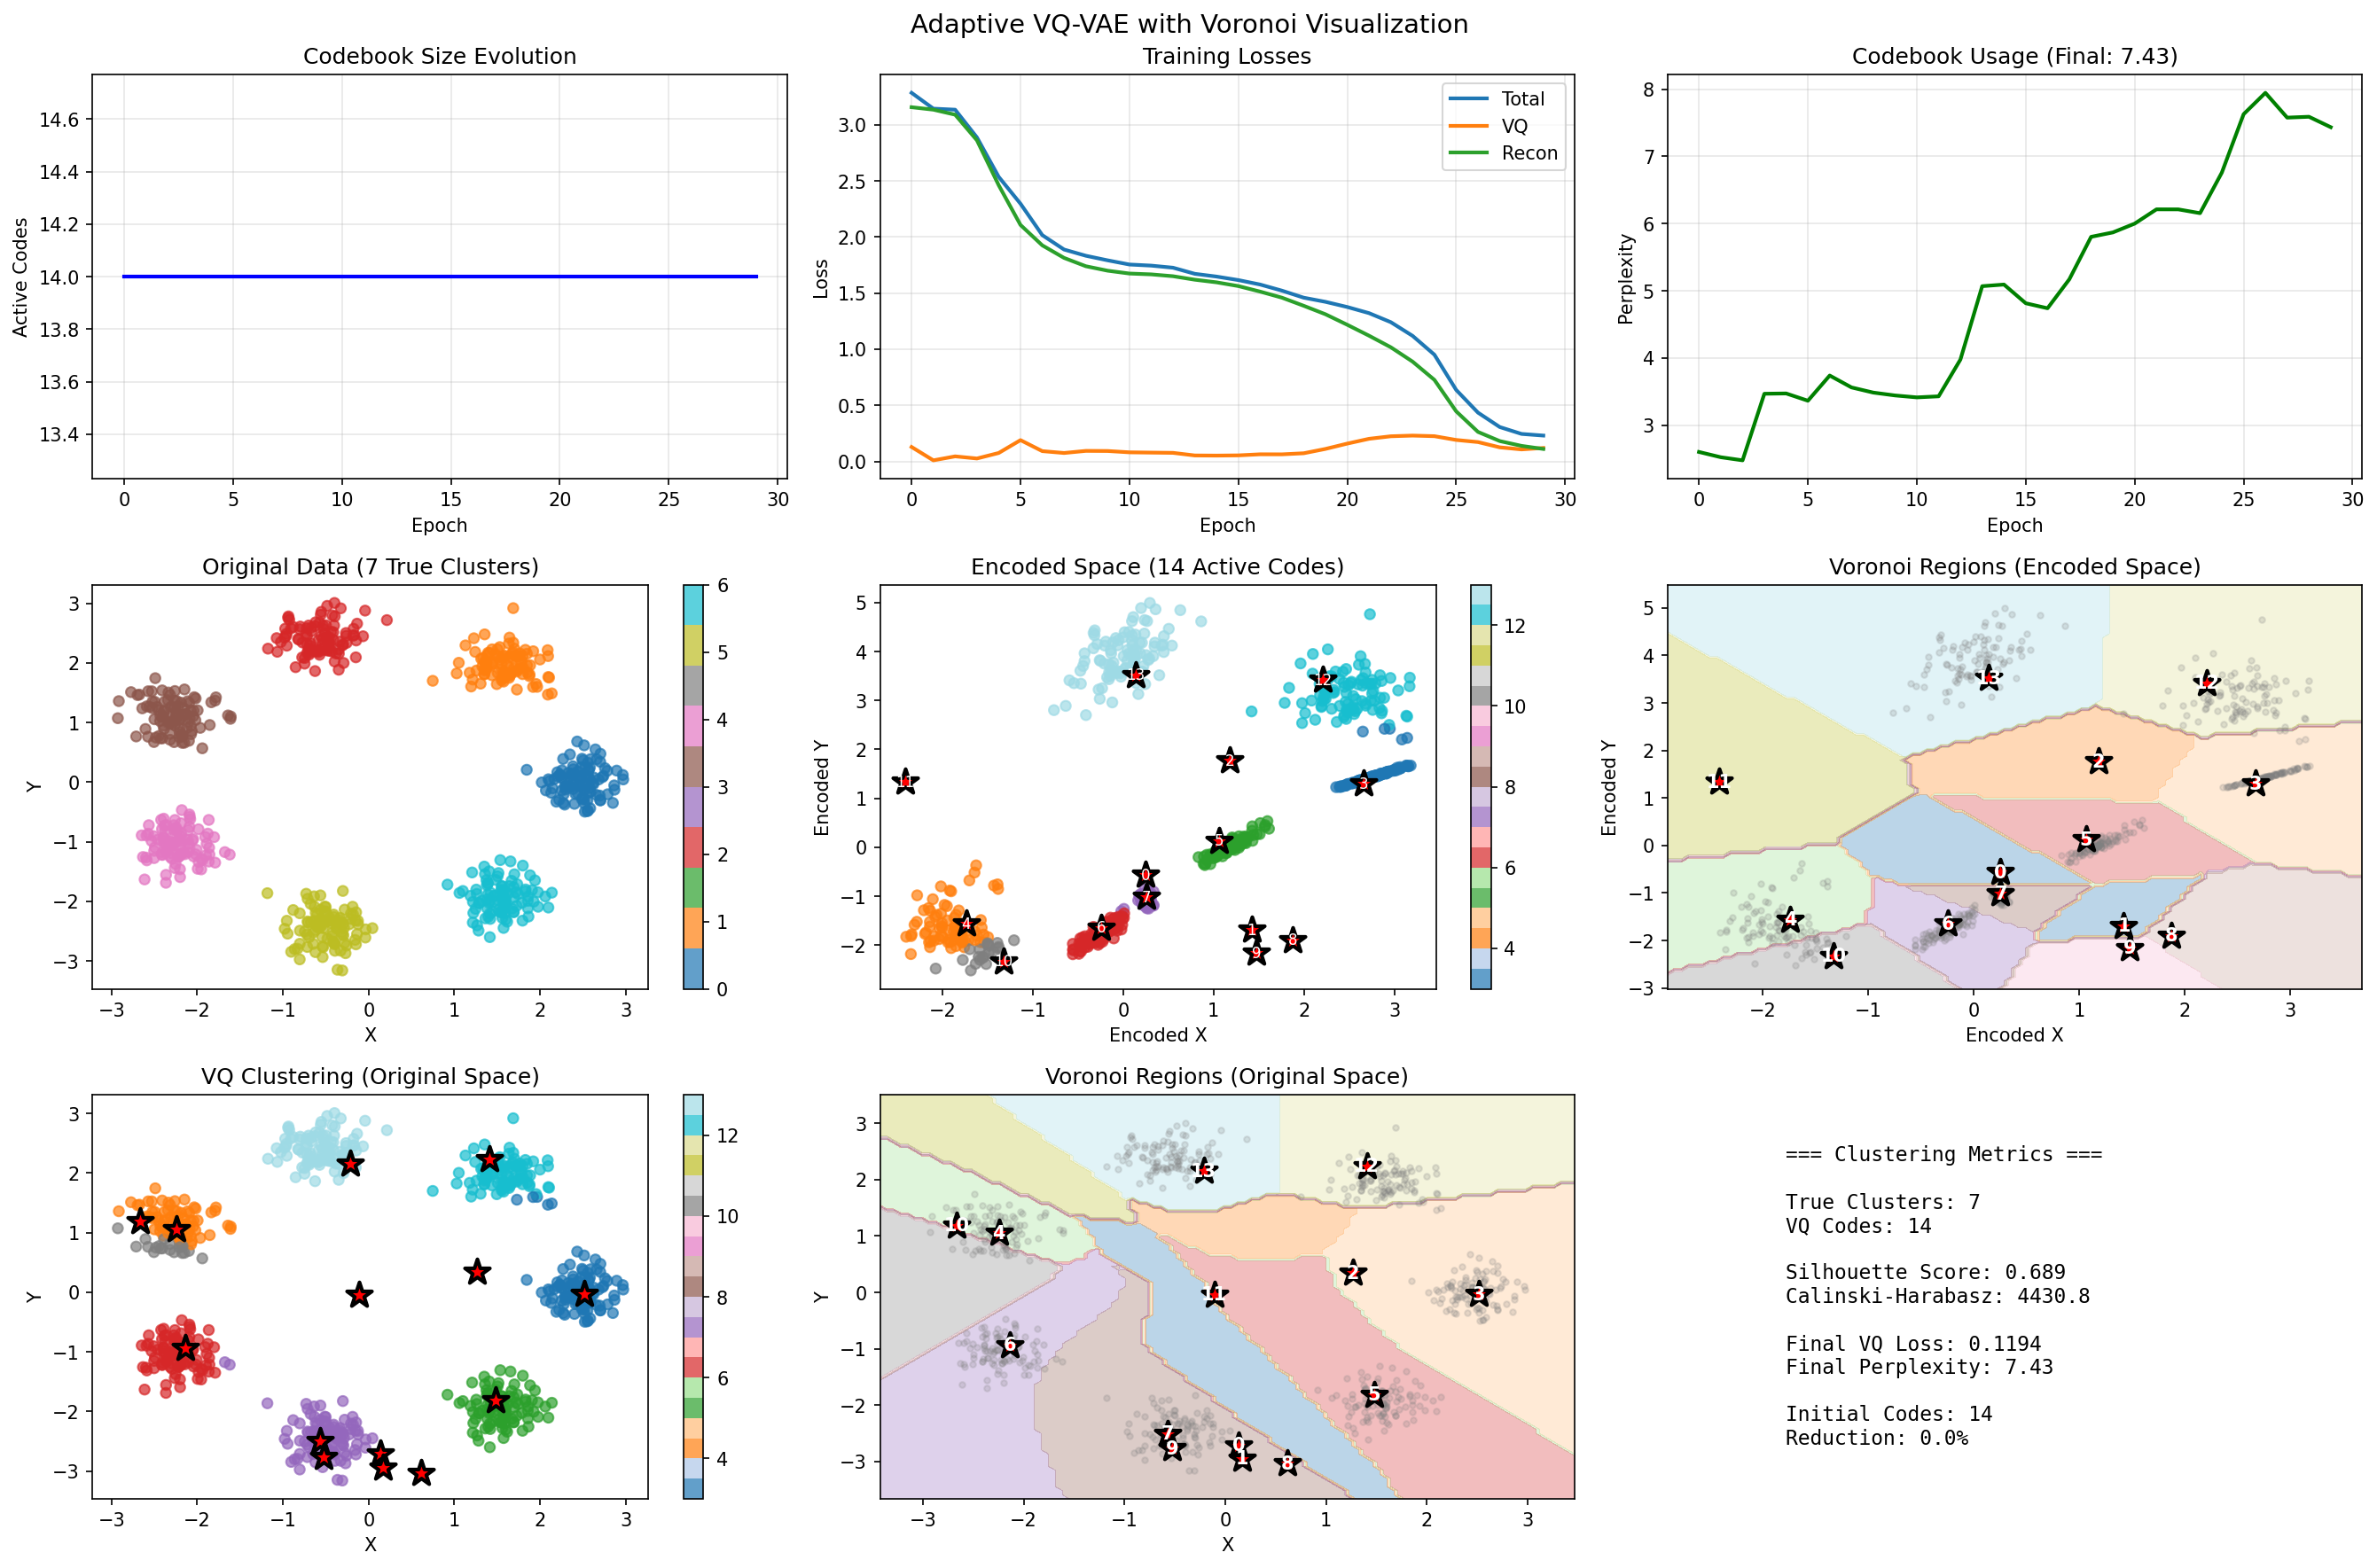

Python code for this plot:
import torch
import torch.nn as nn
import torch.nn.functional as F
import torch.optim as optim
import numpy as np
import matplotlib.pyplot as plt
from sklearn.cluster import KMeans
from sklearn.metrics import silhouette_score, calinski_harabasz_score
import matplotlib.patches as mpatches


class OptimizedAdaptiveVQVAE(nn.Module):
    def __init__(
        self,
        embedding_dim,
        commitment_cost=0.25,
        decay=0.99,
        epsilon=1e-5,
        device='cpu',
        target_perplexity_ratio=0.7,  # 目标perplexity比率
    ):
        super().__init__()
        
        self._embedding_dim = embedding_dim
        self._commitment_cost = commitment_cost
        self._decay = decay
        self._epsilon = epsilon
        self._device = device
        self.target_perplexity_ratio = target_perplexity_ratio
        
        self._num_embeddings = None
        self._embedding = None
        
        # 跟踪统计
        self.usage_history = []
        self.prune_history = []
    
    def initialize_from_data(self, data, n_clusters_hint=None):
        """使用数据初始化，可以提供聚类数量提示"""
        if n_clusters_hint is not None:
            # 如果有提示，初始化为提示数量的2倍（留余地剪枝）
            self._num_embeddings = int(n_clusters_hint * 2)
        else:
            # 否则使用sqrt规则
            self._num_embeddings = min(int(np.sqrt(len(data)) * 0.5), 20)
        
        self._embedding = nn.Embedding(self._num_embeddings, self._embedding_dim)
        
        # 使用K-means++初始化，确保码本分布良好
        data_np = data.cpu().numpy() if isinstance(data, torch.Tensor) else data
        kmeans = KMeans(n_clusters=self._num_embeddings, init='k-means++', 
                       random_state=42, n_init=10, max_iter=300)
        kmeans.fit(data_np)
        
        # 设置初始码本
        self._embedding.weight.data = torch.FloatTensor(kmeans.cluster_centers_).to(self._device)
        
        # 添加小的随机噪声防止相同初始化
        self._embedding.weight.data += torch.randn_like(self._embedding.weight.data) * 0.01
        
        # 初始化EMA统计
        self.register_buffer('_ema_cluster_size', torch.zeros(self._num_embeddings))
        self.register_buffer('_ema_w', torch.zeros(self._num_embeddings, self._embedding_dim))
        self.register_buffer('_active_mask', torch.ones(self._num_embeddings, dtype=torch.bool))
        
        # 使用统计
        self.register_buffer('_usage_count', torch.zeros(self._num_embeddings))
        self.register_buffer('_total_count', torch.tensor(0.0))
        
        print(f"Initialized with {self._num_embeddings} codes")
        return self._num_embeddings
    
    def forward(self, inputs):
        # 确保形状正确
        input_shape = inputs.shape
        flat_input = inputs.view(-1, self._embedding_dim)
        
        # 获取活跃码本
        active_indices = torch.where(self._active_mask)[0]
        if len(active_indices) == 0:
            raise RuntimeError("No active codes!")
        
        active_embeddings = self._embedding.weight[active_indices]
        
        # 计算距离
        distances = (
            torch.sum(flat_input**2, dim=1, keepdim=True) +
            torch.sum(active_embeddings**2, dim=1) -
            2 * torch.matmul(flat_input, active_embeddings.t())
        )
        
        # 找最近的码本
        encoding_indices = torch.argmin(distances, dim=1)
        original_indices = active_indices[encoding_indices]
        
        # One-hot编码
        encodings = torch.zeros(len(flat_input), self._num_embeddings, device=self._device)
        encodings.scatter_(1, original_indices.unsqueeze(1), 1)
        
        # 量化
        quantized = torch.matmul(encodings, self._embedding.weight).view(input_shape)
        
        # 计算损失
        e_latent_loss = F.mse_loss(quantized.detach(), inputs)
        q_latent_loss = F.mse_loss(quantized, inputs.detach())
        vq_loss = q_latent_loss + self._commitment_cost * e_latent_loss
        
        # 训练时更新
        if self.training:
            # 统计使用
            batch_usage = torch.zeros(self._num_embeddings, device=self._device)
            unique, counts = torch.unique(original_indices, return_counts=True)
            batch_usage[unique] = counts.float()
            
            self._usage_count = self._decay * self._usage_count + (1 - self._decay) * batch_usage
            self._total_count = self._decay * self._total_count + (1 - self._decay) * len(flat_input)
            
            # EMA更新
            self._ema_cluster_size = self._decay * self._ema_cluster_size + (1 - self._decay) * torch.sum(encodings, dim=0)
            
            dw = torch.matmul(encodings.t(), flat_input)
            self._ema_w = self._decay * self._ema_w + (1 - self._decay) * dw
            
            # 更新嵌入
            n = torch.sum(self._ema_cluster_size)
            updated_cluster_size = (self._ema_cluster_size + self._epsilon) / (n + self._num_embeddings * self._epsilon) * n
            
            mask = self._ema_cluster_size > self._epsilon
            self._embedding.weight.data[mask] = self._ema_w[mask] / updated_cluster_size[mask].unsqueeze(1)
        
        # Straight-through
        quantized = inputs + (quantized - inputs).detach()
        
        # Perplexity
        avg_probs = torch.mean(encodings, dim=0)
        perplexity = torch.exp(-torch.sum(avg_probs * torch.log(avg_probs + 1e-10)))
        
        return vq_loss, quantized, perplexity, encodings, original_indices
    
    def adaptive_prune(self, epoch, interval=30):
        """自适应剪枝"""
        if epoch % interval != 0 or epoch < 50:  # 前50个epoch不剪枝
            return False
        
        with torch.no_grad():
            # 计算使用率
            if self._total_count > 0:
                usage_rates = self._usage_count / self._total_count
            else:
                return False
            
            # 找出低使用率的码本
            active_indices = torch.where(self._active_mask)[0]
            n_active = len(active_indices)
            
            if n_active <= 3:  # 保持至少3个码本
                return False
            
            # 计算使用率阈值（保留使用率前70%的码本）
            active_usage = usage_rates[self._active_mask]
            sorted_usage, _ = torch.sort(active_usage, descending=True)
            
            # 动态阈值：保留累积使用率达到95%的码本
            cumsum_usage = torch.cumsum(sorted_usage, dim=0)
            cumsum_usage = cumsum_usage / cumsum_usage[-1]
            n_keep = torch.where(cumsum_usage >= 0.95)[0]
            
            if len(n_keep) > 0:
                n_keep = max(3, n_keep[0].item() + 1)  # 至少保留3个
            else:
                n_keep = n_active
            
            if n_keep < n_active:
                # 保留使用率最高的n_keep个码本
                _, top_indices = torch.topk(usage_rates, n_keep)
                new_active = torch.zeros_like(self._active_mask)
                new_active[top_indices] = True
                
                n_pruned = n_active - n_keep
                self._active_mask = new_active
                
                # 清理被剪枝的码本
                pruned_mask = ~self._active_mask
                self._usage_count[pruned_mask] = 0
                self._ema_cluster_size[pruned_mask] = 0
                
                print(f"Epoch {epoch}: Pruned {n_pruned} codes, {n_keep} remaining")
                self.prune_history.append(epoch)
                return True
        
        return False
    
    def get_active_codebook(self):
        """获取活跃码本"""
        active_indices = torch.where(self._active_mask)[0]
        return self._embedding.weight[active_indices], active_indices


def create_voronoi_visualization(data, labels, vq_model, encoder, decoder, history):
    """创建包含Voronoi区域的可视化"""
    device = data.device
    
    fig = plt.figure(figsize=(18, 12))
    
    # 1. 码本数量变化
    ax1 = plt.subplot(3, 3, 1)
    ax1.plot(history['n_active'], linewidth=2, color='blue')
    ax1.set_xlabel('Epoch')
    ax1.set_ylabel('Active Codes')
    ax1.set_title('Codebook Size Evolution')
    ax1.grid(True, alpha=0.3)
    
    # 标记剪枝事件
    for event in vq_model.prune_history:
        ax1.axvline(x=event, color='red', linestyle='--', alpha=0.5)
    
    # 2. 训练损失
    ax2 = plt.subplot(3, 3, 2)
    ax2.plot(history['total_loss'], label='Total', linewidth=2)
    ax2.plot(history['vq_loss'], label='VQ', linewidth=2)
    ax2.plot(history['recon_loss'], label='Recon', linewidth=2)
    ax2.set_xlabel('Epoch')
    ax2.set_ylabel('Loss')
    ax2.set_title('Training Losses')
    ax2.legend()
    ax2.grid(True, alpha=0.3)
    
    # 3. Perplexity
    ax3 = plt.subplot(3, 3, 3)
    ax3.plot(history['perplexity'], linewidth=2, color='green')
    ax3.set_xlabel('Epoch')
    ax3.set_ylabel('Perplexity')
    ax3.set_title(f'Codebook Usage (Final: {history["perplexity"][-1]:.2f})')
    ax3.grid(True, alpha=0.3)
    
    # 4. 原始数据（真实聚类）
    ax4 = plt.subplot(3, 3, 4)
    scatter = ax4.scatter(data[:, 0], data[:, 1], c=labels, cmap='tab10', s=30, alpha=0.7)
    ax4.set_title(f'Original Data ({len(np.unique(labels))} True Clusters)')
    ax4.set_xlabel('X')
    ax4.set_ylabel('Y')
    plt.colorbar(scatter, ax=ax4)
    
    # 5. 编码空间中的数据和码本
    ax5 = plt.subplot(3, 3, 5)
    
    with torch.no_grad():
        vq_model.eval()
        encoder.eval()
        
        # 编码数据
        z_e = encoder(data)
        _, z_q, _, _, indices = vq_model(z_e)
        z_e = z_e.cpu().numpy()
        indices = indices.cpu().numpy()
        
        # 获取活跃码本
        active_codebook, active_indices = vq_model.get_active_codebook()
        active_codebook = active_codebook.cpu().numpy()
        
        # 绘制编码后的数据点
        scatter = ax5.scatter(z_e[:, 0], z_e[:, 1], c=indices, cmap='tab20', s=30, alpha=0.7)
        
        # 绘制码本
        ax5.scatter(active_codebook[:, 0], active_codebook[:, 1], 
                   c='red', s=200, marker='*', edgecolors='black', linewidth=2)
        
        for i, pos in enumerate(active_codebook):
            ax5.annotate(f'{i}', pos, fontsize=8, ha='center', va='center', color='white')
    
    ax5.set_title(f'Encoded Space ({len(active_codebook)} Active Codes)')
    ax5.set_xlabel('Encoded X')
    ax5.set_ylabel('Encoded Y')
    plt.colorbar(scatter, ax=ax5)
    
    # 6. Voronoi区域（编码空间）
    ax6 = plt.subplot(3, 3, 6)
    
    # 创建网格
    x_min, x_max = z_e[:, 0].min() - 0.5, z_e[:, 0].max() + 0.5
    y_min, y_max = z_e[:, 1].min() - 0.5, z_e[:, 1].max() + 0.5
    xx, yy = np.meshgrid(np.linspace(x_min, x_max, 100),
                        np.linspace(y_min, y_max, 100))
    grid_points = torch.FloatTensor(np.c_[xx.ravel(), yy.ravel()])
    
    # 计算Voronoi区域
    distances = torch.cdist(grid_points, torch.FloatTensor(active_codebook))
    nearest_codebook = distances.argmin(dim=1).numpy().reshape(xx.shape)
    
    # 绘制Voronoi区域
    contour = ax6.contourf(xx, yy, nearest_codebook, levels=len(active_codebook)-1, 
                           cmap='tab20', alpha=0.3)
    
    # 添加数据点
    ax6.scatter(z_e[:, 0], z_e[:, 1], c='gray', alpha=0.2, s=10)
    
    # 添加码本
    ax6.scatter(active_codebook[:, 0], active_codebook[:, 1], 
               c='red', s=200, marker='*', edgecolors='black', linewidth=2)
    
    for i, pos in enumerate(active_codebook):
        ax6.annotate(f'{i}', pos, fontsize=10, ha='center', va='center', 
                    color='white', weight='bold')
    
    ax6.set_title('Voronoi Regions (Encoded Space)')
    ax6.set_xlabel('Encoded X')
    ax6.set_ylabel('Encoded Y')
    
    # 7. 原始空间的聚类结果
    ax7 = plt.subplot(3, 3, 7)
    
    # 解码码本到原始空间
    with torch.no_grad():
        decoder.eval()
        decoded_codebook = decoder(torch.FloatTensor(active_codebook).to(device))
        decoded_codebook = decoded_codebook.cpu().numpy()
    
    # 绘制数据点（按VQ分配着色）
    scatter = ax7.scatter(data[:, 0], data[:, 1], c=indices, cmap='tab20', s=30, alpha=0.7)
    
    # 绘制解码后的码本
    ax7.scatter(decoded_codebook[:, 0], decoded_codebook[:, 1], 
               c='red', s=200, marker='*', edgecolors='black', linewidth=2)
    
    ax7.set_title('VQ Clustering (Original Space)')
    ax7.set_xlabel('X')
    ax7.set_ylabel('Y')
    plt.colorbar(scatter, ax=ax7)
    
    # 8. 原始空间的Voronoi区域
    ax8 = plt.subplot(3, 3, 8)
    
    # 创建原始空间的网格
    x_min, x_max = data[:, 0].min() - 0.5, data[:, 0].max() + 0.5
    y_min, y_max = data[:, 1].min() - 0.5, data[:, 1].max() + 0.5
    xx, yy = np.meshgrid(np.linspace(x_min, x_max, 100),
                        np.linspace(y_min, y_max, 100))
    grid_points_orig = torch.FloatTensor(np.c_[xx.ravel(), yy.ravel()]).to(device)
    
    # 通过编码器处理网格点
    with torch.no_grad():
        z_grid = encoder(grid_points_orig)
        _, _, _, _, grid_indices = vq_model(z_grid)
        grid_indices = grid_indices.cpu().numpy().reshape(xx.shape)
    
    # 绘制Voronoi区域
    contour = ax8.contourf(xx, yy, grid_indices, levels=len(active_codebook)-1, 
                           cmap='tab20', alpha=0.3)
    
    # 添加数据点
    ax8.scatter(data[:, 0], data[:, 1], c='gray', alpha=0.2, s=10)
    
    # 添加解码后的码本
    ax8.scatter(decoded_codebook[:, 0], decoded_codebook[:, 1], 
               c='red', s=200, marker='*', edgecolors='black', linewidth=2)
    
    for i in range(len(decoded_codebook)):
        ax8.annotate(f'{i}', decoded_codebook[i], fontsize=10, 
                    ha='center', va='center', color='white', weight='bold')
    
    ax8.set_title('Voronoi Regions (Original Space)')
    ax8.set_xlabel('X')
    ax8.set_ylabel('Y')
    
    # 9. 聚类质量指标
    ax9 = plt.subplot(3, 3, 9)
    ax9.axis('off')
    
    # 计算聚类指标（只在有多个聚类时计算）
    n_unique_indices = len(np.unique(indices))
    if n_unique_indices > 1:
        sil_score = silhouette_score(data.cpu().numpy(), indices)
    else:
        sil_score = 0.0
    ch_score = calinski_harabasz_score(data.cpu().numpy(), indices)
    
    metrics_text = f"""
    === Clustering Metrics ===
    
    True Clusters: {len(np.unique(labels))}
    VQ Codes: {len(active_codebook)}
    
    Silhouette Score: {sil_score:.3f}
    Calinski-Harabasz: {ch_score:.1f}
    
    Final VQ Loss: {history['vq_loss'][-1]:.4f}
    Final Perplexity: {history['perplexity'][-1]:.2f}
    
    Initial Codes: {vq_model._num_embeddings}
    Reduction: {(1 - len(active_codebook)/vq_model._num_embeddings)*100:.1f}%
    """
    
    ax9.text(0.1, 0.5, metrics_text, fontsize=11, family='monospace',
            verticalalignment='center')
    
    plt.suptitle('Adaptive VQ-VAE with Voronoi Visualization', fontsize=14, y=0.98)
    plt.tight_layout()
    
    return fig


def train_optimized_vqvae(data, labels, n_epochs=300, n_clusters_hint=None):
    """训练优化的自适应VQ-VAE"""
    device = torch.device("cuda" if torch.cuda.is_available() else "cpu")
    data = data.to(device)
    
    # 创建更简单的编码器和解码器（避免过度变换）
    encoder = nn.Sequential(
        nn.Linear(2, 16),
        nn.ReLU(),
        nn.Linear(16, 8),
        nn.ReLU(),
        nn.Linear(8, 2)
    ).to(device)
    
    decoder = nn.Sequential(
        nn.Linear(2, 8),
        nn.ReLU(),
        nn.Linear(8, 16),
        nn.ReLU(),
        nn.Linear(16, 2)
    ).to(device)
    
    # 创建VQ模型
    vq_model = OptimizedAdaptiveVQVAE(
        embedding_dim=2,
        commitment_cost=0.25,
        decay=0.99,
        device=device,
        target_perplexity_ratio=0.8  # 目标是perplexity的80%作为码本数
    ).to(device)
    
    # 初始化
    vq_model.initialize_from_data(data, n_clusters_hint=n_clusters_hint)
    
    # 优化器（降低学习率）
    optimizer = optim.Adam(
        list(encoder.parameters()) + 
        list(decoder.parameters()) + 
        list(vq_model.parameters()),
        lr=1e-3
    )
    
    # 学习率调度
    scheduler = optim.lr_scheduler.CosineAnnealingLR(optimizer, T_max=n_epochs)
    
    # 训练历史
    history = {
        'total_loss': [],
        'vq_loss': [],
        'recon_loss': [],
        'perplexity': [],
        'n_active': []
    }
    
    # 创建序列数据
    def create_sequences(data, seq_len=10):
        sequences = []
        for i in range(len(data) - seq_len + 1):
            sequences.append(data[i:i+seq_len])
        return torch.stack(sequences)
    
    sequences = create_sequences(data, seq_len=10)
    
    print("\nTraining...")
    stable_count = 0
    last_n_active = vq_model._num_embeddings
    
    for epoch in range(n_epochs):
        # 训练模式
        encoder.train()
        decoder.train()
        vq_model.train()
        
        # 批次训练
        batch_size = 32
        total_loss = 0
        vq_loss_sum = 0
        recon_loss_sum = 0
        perplexity_sum = 0
        n_batches = 0
        
        indices = torch.randperm(len(sequences))
        for i in range(0, len(sequences), batch_size):
            batch_idx = indices[i:i+batch_size]
            batch = sequences[batch_idx]
            
            # 前向传播
            z_e = encoder(batch.reshape(-1, 2))
            vq_loss, z_q, perplexity, _, _ = vq_model(z_e)
            x_recon = decoder(z_q)
            
            # 损失
            recon_loss = F.mse_loss(x_recon, batch.reshape(-1, 2))
            loss = vq_loss + recon_loss
            
            # 反向传播
            optimizer.zero_grad()
            loss.backward()
            
            # 梯度裁剪
            torch.nn.utils.clip_grad_norm_(encoder.parameters(), 1.0)
            torch.nn.utils.clip_grad_norm_(decoder.parameters(), 1.0)
            
            optimizer.step()
            
            # 记录
            total_loss += loss.item()
            vq_loss_sum += vq_loss.item()
            recon_loss_sum += recon_loss.item()
            perplexity_sum += perplexity.item()
            n_batches += 1
        
        # 自适应剪枝
        vq_model.adaptive_prune(epoch, interval=30)
        
        # 更新学习率
        scheduler.step()
        
        # 记录历史
        n_active = torch.sum(vq_model._active_mask).item()
        history['total_loss'].append(total_loss / n_batches)
        history['vq_loss'].append(vq_loss_sum / n_batches)
        history['recon_loss'].append(recon_loss_sum / n_batches)
        history['perplexity'].append(perplexity_sum / n_batches)
        history['n_active'].append(n_active)
        
        # 打印进度
        if (epoch + 1) % 20 == 0:
            print(f"Epoch [{epoch+1}/{n_epochs}] "
                  f"Loss: {history['total_loss'][-1]:.4f}, "
                  f"Active: {n_active}, "
                  f"Perplexity: {history['perplexity'][-1]:.2f}")
        
        # 检查稳定性
        if n_active == last_n_active:
            stable_count += 1
        else:
            stable_count = 0
        
        last_n_active = n_active
        
        # 早停
        if stable_count >= 30:
            print(f"\nConverged at epoch {epoch+1} with {n_active} codes")
            break
    
    return vq_model, encoder, decoder, history


def main():
    torch.manual_seed(42)
    np.random.seed(42)
    
    print("=== Optimized Adaptive VQ-VAE with Voronoi Visualization ===\n")
    
    # 生成测试数据
    def generate_2d_clusters(n_points=700, n_clusters=7, noise=0.25):
        points_per_cluster = n_points // n_clusters
        data = []
        labels = []
        
        # 生成分散的聚类中心
        angles = np.linspace(0, 2*np.pi, n_clusters, endpoint=False)
        radius = 2.5
        centers = np.array([[radius*np.cos(a), radius*np.sin(a)] for a in angles])
        
        for i in range(n_clusters):
            cluster_data = np.random.randn(points_per_cluster, 2) * noise + centers[i]
            data.append(cluster_data)
            labels.extend([i] * points_per_cluster)
        
        data = np.vstack(data)
        labels = np.array(labels)
        
        # 打乱数据
        indices = np.random.permutation(len(data))
        data = data[indices]
        labels = labels[indices]
        
        return torch.FloatTensor(data), labels
    
    # 生成数据
    print("Generating data with 7 clusters...")
    data, labels = generate_2d_clusters(n_points=700, n_clusters=7, noise=0.25)
    
    # 训练模型（提供聚类数量提示）
    vq_model, encoder, decoder, history = train_optimized_vqvae(
        data, labels, n_epochs=300, n_clusters_hint=7
    )
    
    # 创建可视化
    print("\nCreating visualization...")
    fig = create_voronoi_visualization(data, labels, vq_model, encoder, decoder, history)
    
    # 保存结果
    plt.savefig('vqvae_adaptive_optimized.png', dpi=150, bbox_inches='tight')
    print("Results saved to vqvae_adaptive_optimized.png")
    
    plt.show()


if __name__ == "__main__":
    main()